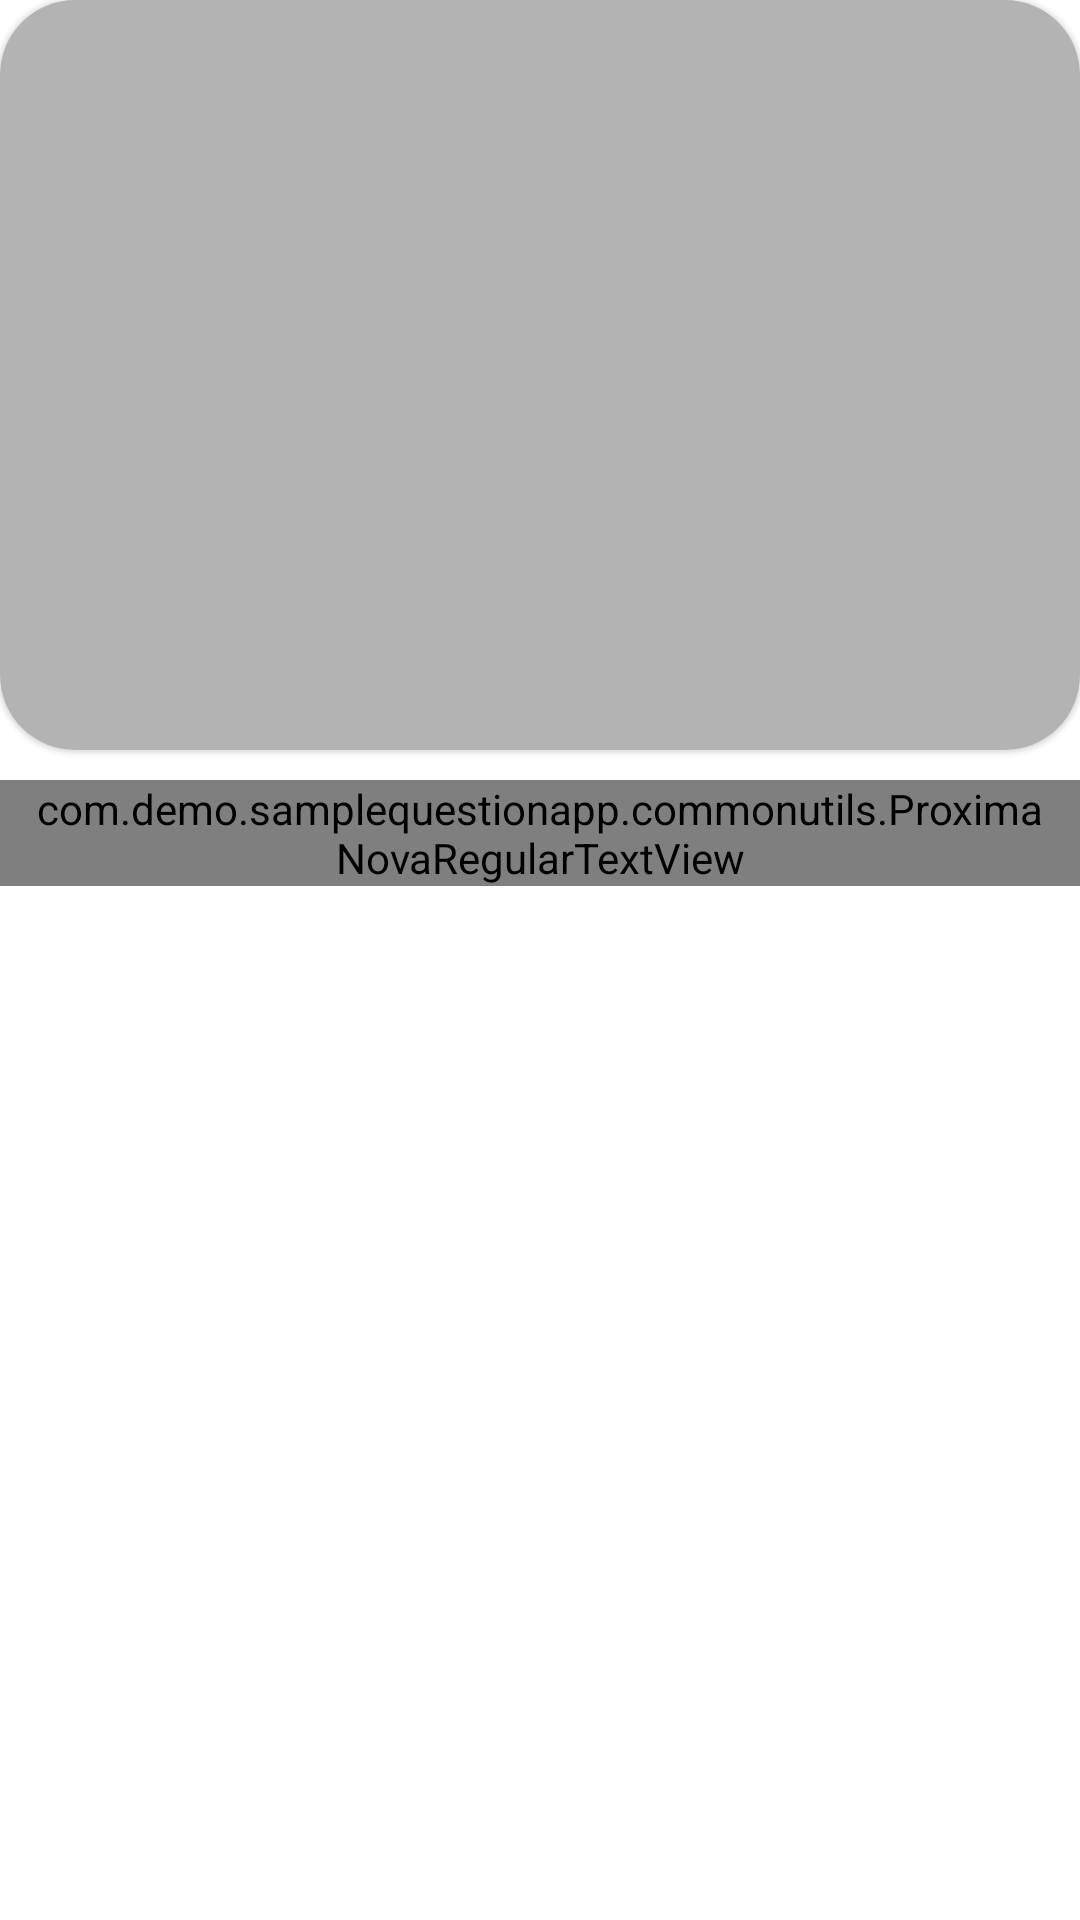

Reconstruct the res/layout file that produces this screen, plus the resources it refers to.
<!-- AndroidManifest.xml: application theme Theme.SampleQuestionApp -->
<!-- res/layout/shimmer_image_listing.xml -->
<?xml version="1.0" encoding="utf-8"?>
<androidx.constraintlayout.widget.ConstraintLayout xmlns:android="http://schemas.android.com/apk/res/android"
    android:layout_width="match_parent"
    android:layout_height="wrap_content"
    xmlns:app="http://schemas.android.com/apk/res-auto">

    <com.google.android.material.card.MaterialCardView
        android:id="@+id/flShimmerImageHolder"
        android:layout_width="match_parent"
        android:layout_height="wrap_content"
        app:cardCornerRadius="25dp"
        android:elevation="10dp"
        app:layout_constraintTop_toTopOf="parent">

        <ImageView
            android:layout_width="match_parent"
            android:layout_height="250dp"
            android:background="#B3B3B3"
            android:scaleType="fitXY" />

    </com.google.android.material.card.MaterialCardView>

    <com.demo.samplequestionapp.commonutils.ProximaNovaRegularTextView
        android:id="@+id/tvShimmerImageTitle"
        android:layout_width="0dp"
        android:layout_height="wrap_content"
        android:paddingStart="10dp"
        android:paddingEnd="10dp"
        android:layout_marginTop="10dp"
        android:textColor="#000000"
        android:textSize="14sp"
        android:gravity="start"
        android:background="#B3B3B3"
        app:layout_constraintEnd_toEndOf="parent"
        app:layout_constraintStart_toStartOf="parent"
        app:layout_constraintTop_toBottomOf="@id/flShimmerImageHolder" />


</androidx.constraintlayout.widget.ConstraintLayout>
<!-- resources referenced by this layout -->
<resources>
  <style name="Theme.SampleQuestionApp" parent="Theme.MaterialComponents.DayNight.DarkActionBar">
          
          <item name="colorPrimary">@color/blue</item>
          <item name="colorPrimaryVariant">@color/blue</item>
          <item name="colorOnPrimary">@color/white</item>
          
          <item name="colorSecondary">@color/teal_200</item>
          <item name="colorSecondaryVariant">@color/teal_700</item>
          <item name="colorOnSecondary">@color/black</item>
          
          <item name="android:statusBarColor" tools:targetApi="l">?attr/colorPrimaryVariant</item>
          
      </style>
  <color name="blue"> #4A90E2 </color>
  <color name="white">#FFFFFFFF</color>
  <color name="teal_200">#FF03DAC5</color>
  <color name="teal_700">#FF018786</color>
  <color name="black">#FF000000</color>
</resources>
